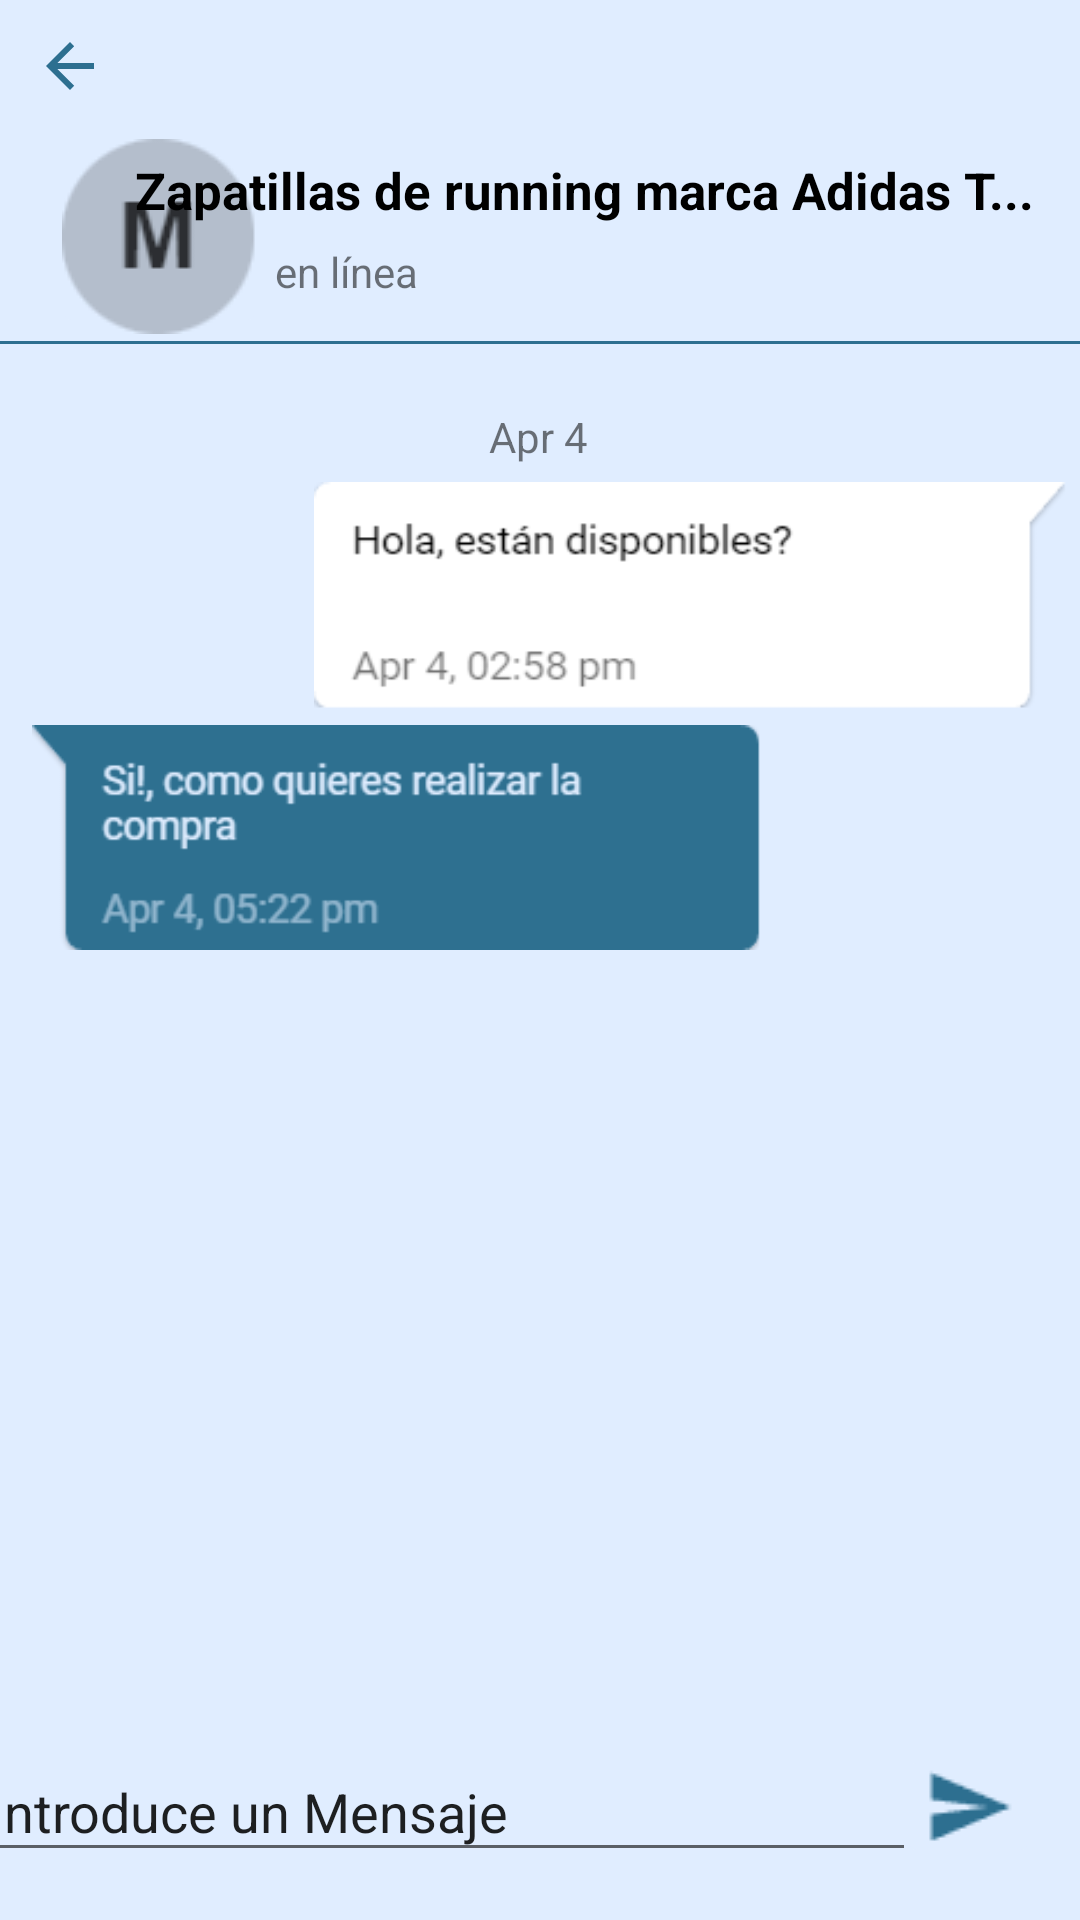

Write the Android layout XML for this screen, with the resource values it uses.
<!-- AndroidManifest.xml: application theme Theme.Prueba1 -->
<!-- res/layout/mensaje.xml -->
<?xml version="1.0" encoding="utf-8"?>
<androidx.constraintlayout.widget.ConstraintLayout xmlns:android="http://schemas.android.com/apk/res/android"
    xmlns:app="http://schemas.android.com/apk/res-auto"
    xmlns:tools="http://schemas.android.com/tools"
    android:layout_width="match_parent"
    android:layout_height="match_parent"
    android:background="@color/backColor"
    android:backgroundTint="@color/backColor">

    <ImageButton
        android:id="@+id/botonperfil"
        android:layout_width="71dp"
        android:layout_height="68dp"
        android:backgroundTint="@color/backColor"
        app:layout_constraintBottom_toBottomOf="parent"
        app:layout_constraintEnd_toEndOf="parent"
        app:layout_constraintHorizontal_bias="0.061"
        app:layout_constraintStart_toStartOf="parent"
        app:layout_constraintTop_toTopOf="parent"
        app:layout_constraintVertical_bias="0.078"
        app:srcCompat="@drawable/perfil" />

    <TextView
        android:id="@+id/textView4"
        android:layout_width="315dp"
        android:layout_height="29dp"
        android:text="Zapatillas de running marca Adidas T..."
        android:textColor="@color/black"
        android:textSize="17sp"
        android:textStyle="bold"
        app:layout_constraintBottom_toTopOf="@+id/divider7"
        app:layout_constraintEnd_toEndOf="parent"
        app:layout_constraintTop_toTopOf="parent"
        app:layout_constraintVertical_bias="0.613" />

    <TextView
        android:id="@+id/textView27"
        android:layout_width="wrap_content"
        android:layout_height="wrap_content"
        android:text="en línea"
        app:layout_constraintBottom_toTopOf="@+id/divider7"
        app:layout_constraintEnd_toEndOf="parent"
        app:layout_constraintHorizontal_bias="0.014"
        app:layout_constraintStart_toEndOf="@+id/botonperfil"
        app:layout_constraintTop_toBottomOf="@+id/textView4"
        app:layout_constraintVertical_bias="0.0" />

    <View
        android:id="@+id/divider7"
        android:layout_width="409dp"
        android:layout_height="1dp"
        android:background="@color/DarkBlue"
        app:layout_constraintBottom_toBottomOf="parent"
        app:layout_constraintEnd_toEndOf="parent"
        app:layout_constraintStart_toStartOf="parent"
        app:layout_constraintTop_toTopOf="parent"
        app:layout_constraintVertical_bias="0.178" />

    <ImageView
        android:id="@+id/imageView2"
        android:layout_width="251dp"
        android:layout_height="80dp"
        app:layout_constraintBottom_toBottomOf="parent"
        app:layout_constraintEnd_toEndOf="parent"
        app:layout_constraintHorizontal_bias="0.959"
        app:layout_constraintStart_toStartOf="parent"
        app:layout_constraintTop_toTopOf="parent"
        app:layout_constraintVertical_bias="0.284"
        app:srcCompat="@drawable/mensaje1" />

    <ImageView
        android:id="@+id/imageView3"
        android:layout_width="263dp"
        android:layout_height="75dp"
        app:layout_constraintBottom_toBottomOf="parent"
        app:layout_constraintEnd_toEndOf="parent"
        app:layout_constraintHorizontal_bias="0.007"
        app:layout_constraintStart_toStartOf="parent"
        app:layout_constraintTop_toTopOf="parent"
        app:layout_constraintVertical_bias="0.428"
        app:srcCompat="@drawable/mensaje2" />

    <ImageButton
        android:layout_width="45dp"
        android:layout_height="44dp"
        android:background="@color/backColor"
        app:layout_constraintBottom_toBottomOf="parent"
        app:layout_constraintEnd_toEndOf="parent"
        app:layout_constraintHorizontal_bias="0.002"
        app:layout_constraintStart_toStartOf="parent"
        app:layout_constraintTop_toTopOf="parent"
        app:layout_constraintVertical_bias="0.0"
        app:srcCompat="?attr/homeAsUpIndicator"
        app:tint="@color/DarkBlue" />

    <TextView
        android:id="@+id/textView28"
        android:layout_width="wrap_content"
        android:layout_height="wrap_content"
        android:text="Apr 4"
        app:layout_constraintBottom_toBottomOf="parent"
        app:layout_constraintEnd_toEndOf="parent"
        app:layout_constraintHorizontal_bias="0.498"
        app:layout_constraintStart_toStartOf="parent"
        app:layout_constraintTop_toTopOf="parent"
        app:layout_constraintVertical_bias="0.219" />

    <EditText
        android:id="@+id/barraMensaje"
        android:layout_width="313dp"
        android:layout_height="43dp"
        android:ems="10"
        android:inputType="text"
        android:text="Introduce un Mensaje"
        app:layout_constraintBottom_toBottomOf="parent"
        app:layout_constraintEnd_toStartOf="@+id/imageButton30"
        app:layout_constraintHorizontal_bias="0.6"
        app:layout_constraintStart_toStartOf="parent"
        app:layout_constraintTop_toTopOf="parent"
        app:layout_constraintVertical_bias="0.973" />

    <ImageButton
        android:id="@+id/imageButton30"
        android:layout_width="47dp"
        android:layout_height="41dp"
        android:backgroundTint="@color/backColor"
        app:layout_constraintBottom_toBottomOf="parent"
        app:layout_constraintEnd_toEndOf="parent"
        app:layout_constraintHorizontal_bias="0.956"
        app:layout_constraintStart_toStartOf="parent"
        app:layout_constraintTop_toTopOf="parent"
        app:layout_constraintVertical_bias="0.971"
        app:srcCompat="@drawable/avion" />

</androidx.constraintlayout.widget.ConstraintLayout>
<!-- resources referenced by this layout -->
<resources>
  <color name="DarkBlue">#2D6F90</color>
  <color name="backColor">#E0EDFF</color>
  <color name="black">#FF000000</color>
  <!-- drawable avion: png bitmap (drawable, 412 bytes) -->
  <!-- drawable mensaje1: png bitmap (drawable, 7107 bytes) -->
  <!-- drawable mensaje2: png bitmap (drawable, 7806 bytes) -->
  <!-- drawable perfil: png bitmap (drawable, 2097 bytes) -->
  <style name="Theme.Prueba1" parent="Theme.MaterialComponents.DayNight.NoActionBar">
          
          <item name="colorPrimary">@color/lavender</item>
          <item name="colorPrimaryVariant">@color/lavender</item>
          <item name="colorOnPrimary">@color/white</item>
          
          <item name="colorSecondary">@color/teal_200</item>
          <item name="colorSecondaryVariant">@color/teal_700</item>
          <item name="colorOnSecondary">@color/black</item>
          
          <item name="android:statusBarColor">?attr/colorPrimaryVariant</item>
          
      </style>
  <color name="lavender">#8692f7</color>
  <color name="white">#FFFFFFFF</color>
  <color name="teal_200">#FF03DAC5</color>
  <color name="teal_700">#FF018786</color>
</resources>
